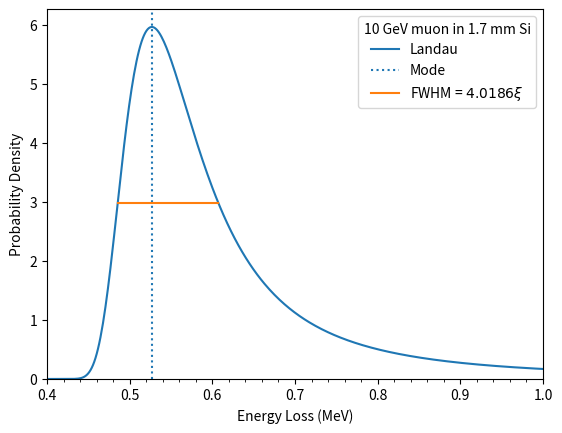

This figure's Python source:
import numpy as np
from scipy import stats

def landau_energy_loss(E, E_mpv, xi):
    """Landau energy loss PDF

    Parameters
    ----------
    E : float or array_like
        Energy loss random variate
    E_mpv : float
        Most probable energy loss parameter
    xi : float
        Width parameter
    """
    landau_loc = E_mpv + xi * (1 - np.euler_gamma - 0.20005183774398613)
    return stats.landau.pdf(
        E, loc=landau_loc + xi * np.log(np.pi / 2), scale=xi * np.pi / 2
    )

from functools import partial
from scipy.optimize import root_scalar
import matplotlib.pyplot as plt

E_mpv = 0.5268
xi = 0.03031
loss = partial(landau_energy_loss, E_mpv=E_mpv, xi=xi)

evals = np.linspace(0.4, 1.0, 400)
dist_scipy = loss(evals)

lmax = loss(E_mpv)
lo_halfmax = root_scalar(lambda E: loss(E) - lmax / 2, bracket=(0.4, E_mpv))
hi_halfmax = root_scalar(lambda E: loss(E) - lmax / 2, bracket=(E_mpv, 1.0))
fwhm = hi_halfmax.root - lo_halfmax.root

fig, ax = plt.subplots(1, 1)
ax.plot(evals, dist_scipy, label="Landau")
ax.axvline(E_mpv, ls=":", label="Mode")
ax.plot(
    [lo_halfmax.root, hi_halfmax.root],
    [lmax / 2, lmax / 2],
    label=rf"FWHM = ${fwhm / xi:.4f}\xi$",
)
ax.set_ylabel("Probability Density")
ax.set_xlabel("Energy Loss (MeV)")
ax.set_ylim(0, None)
ax.set_xlim(0.4, 1.0)
ax.set_xticks(np.arange(0.4, 1.0, 0.02), minor=True)
ax.legend(title="10 GeV muon in 1.7 mm Si")
plt.show()
